Image classification data set "dataset_split" (AnGelo1007/cropintel-ai-platform on GitHub). Class labels (5): corn, eggplant, pepper, rice, tomato.

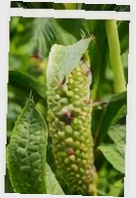
Label: corn

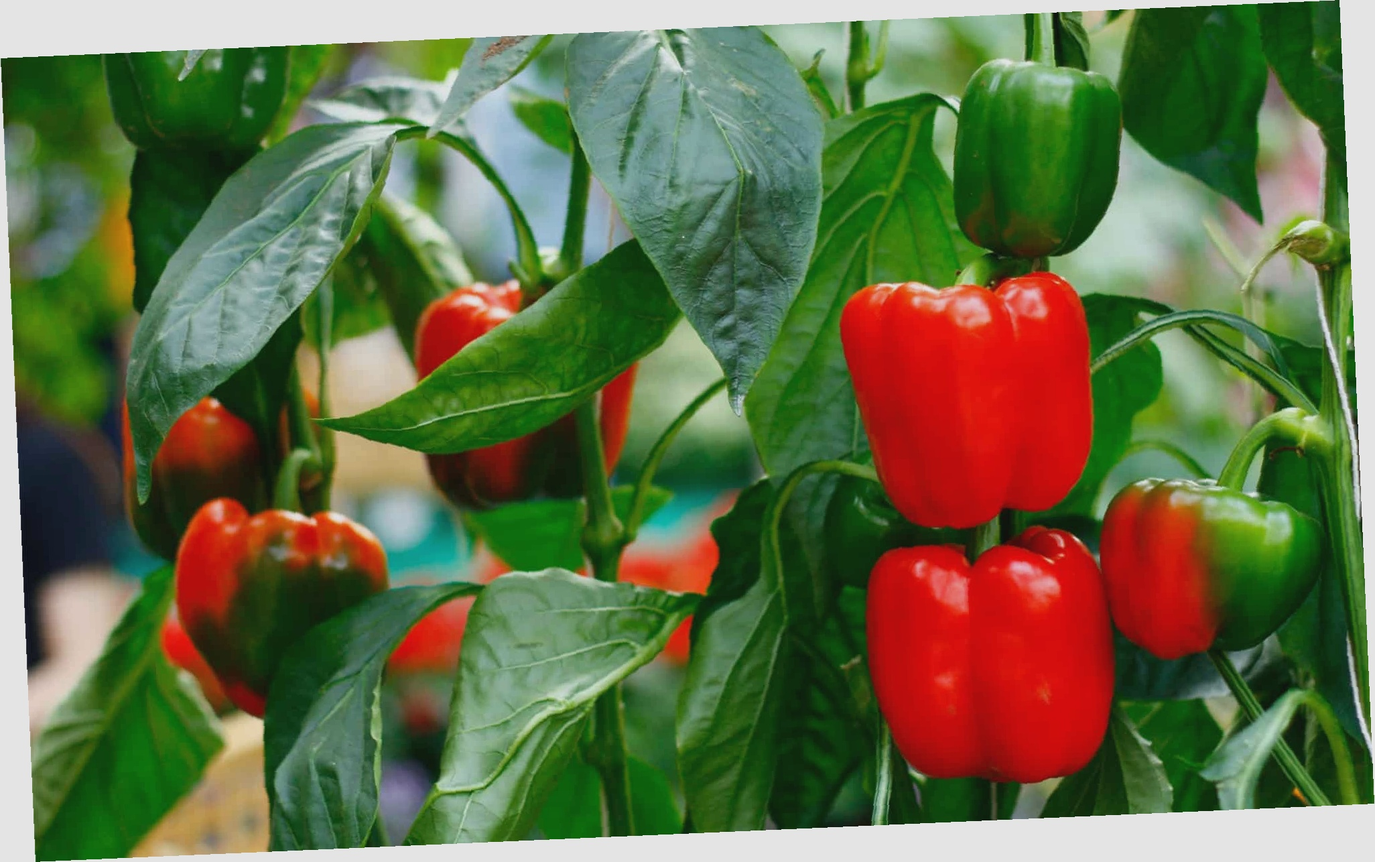
Label: pepper

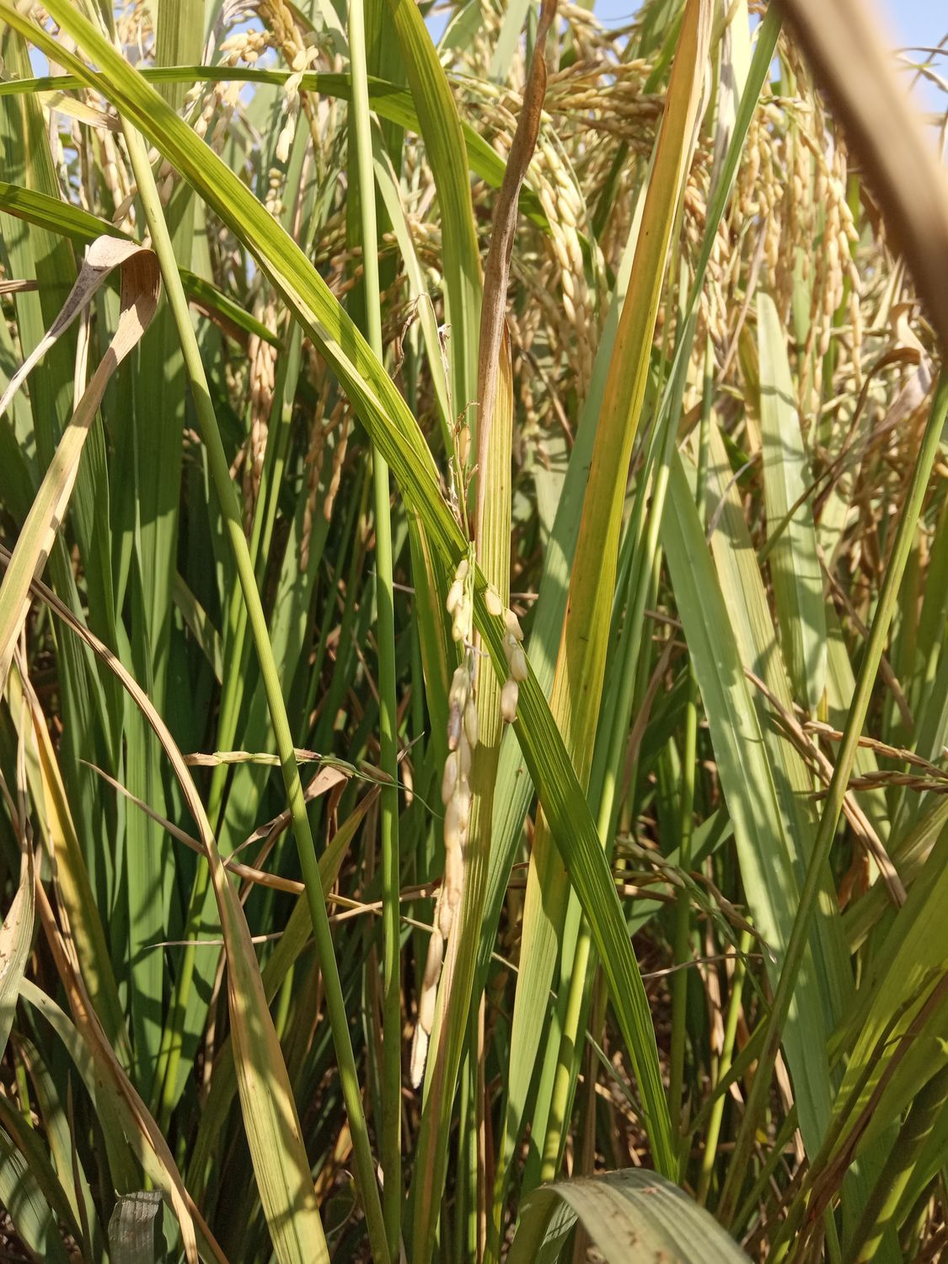
Label: rice

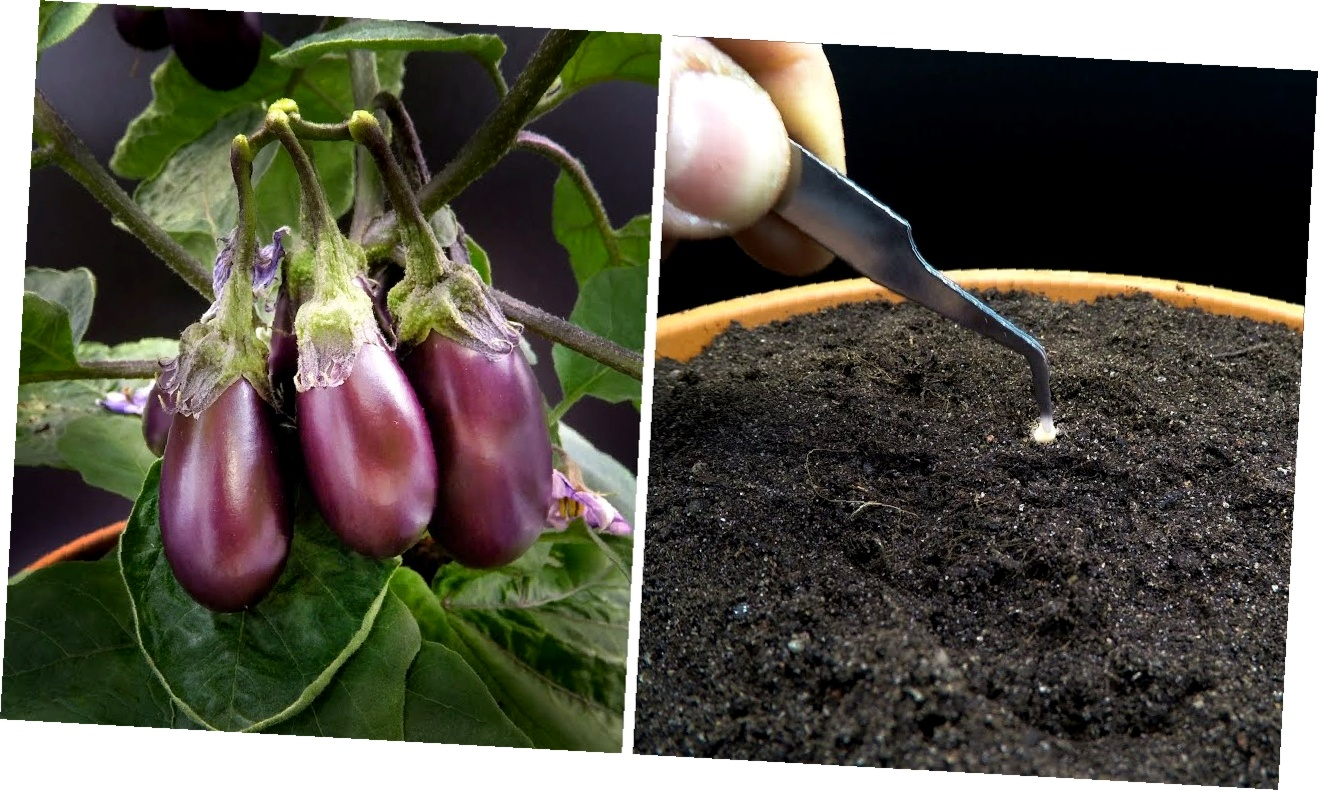
Label: eggplant

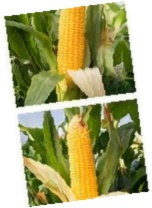
Label: corn

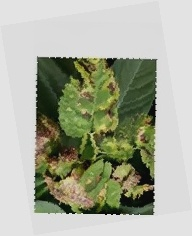
Label: tomato
